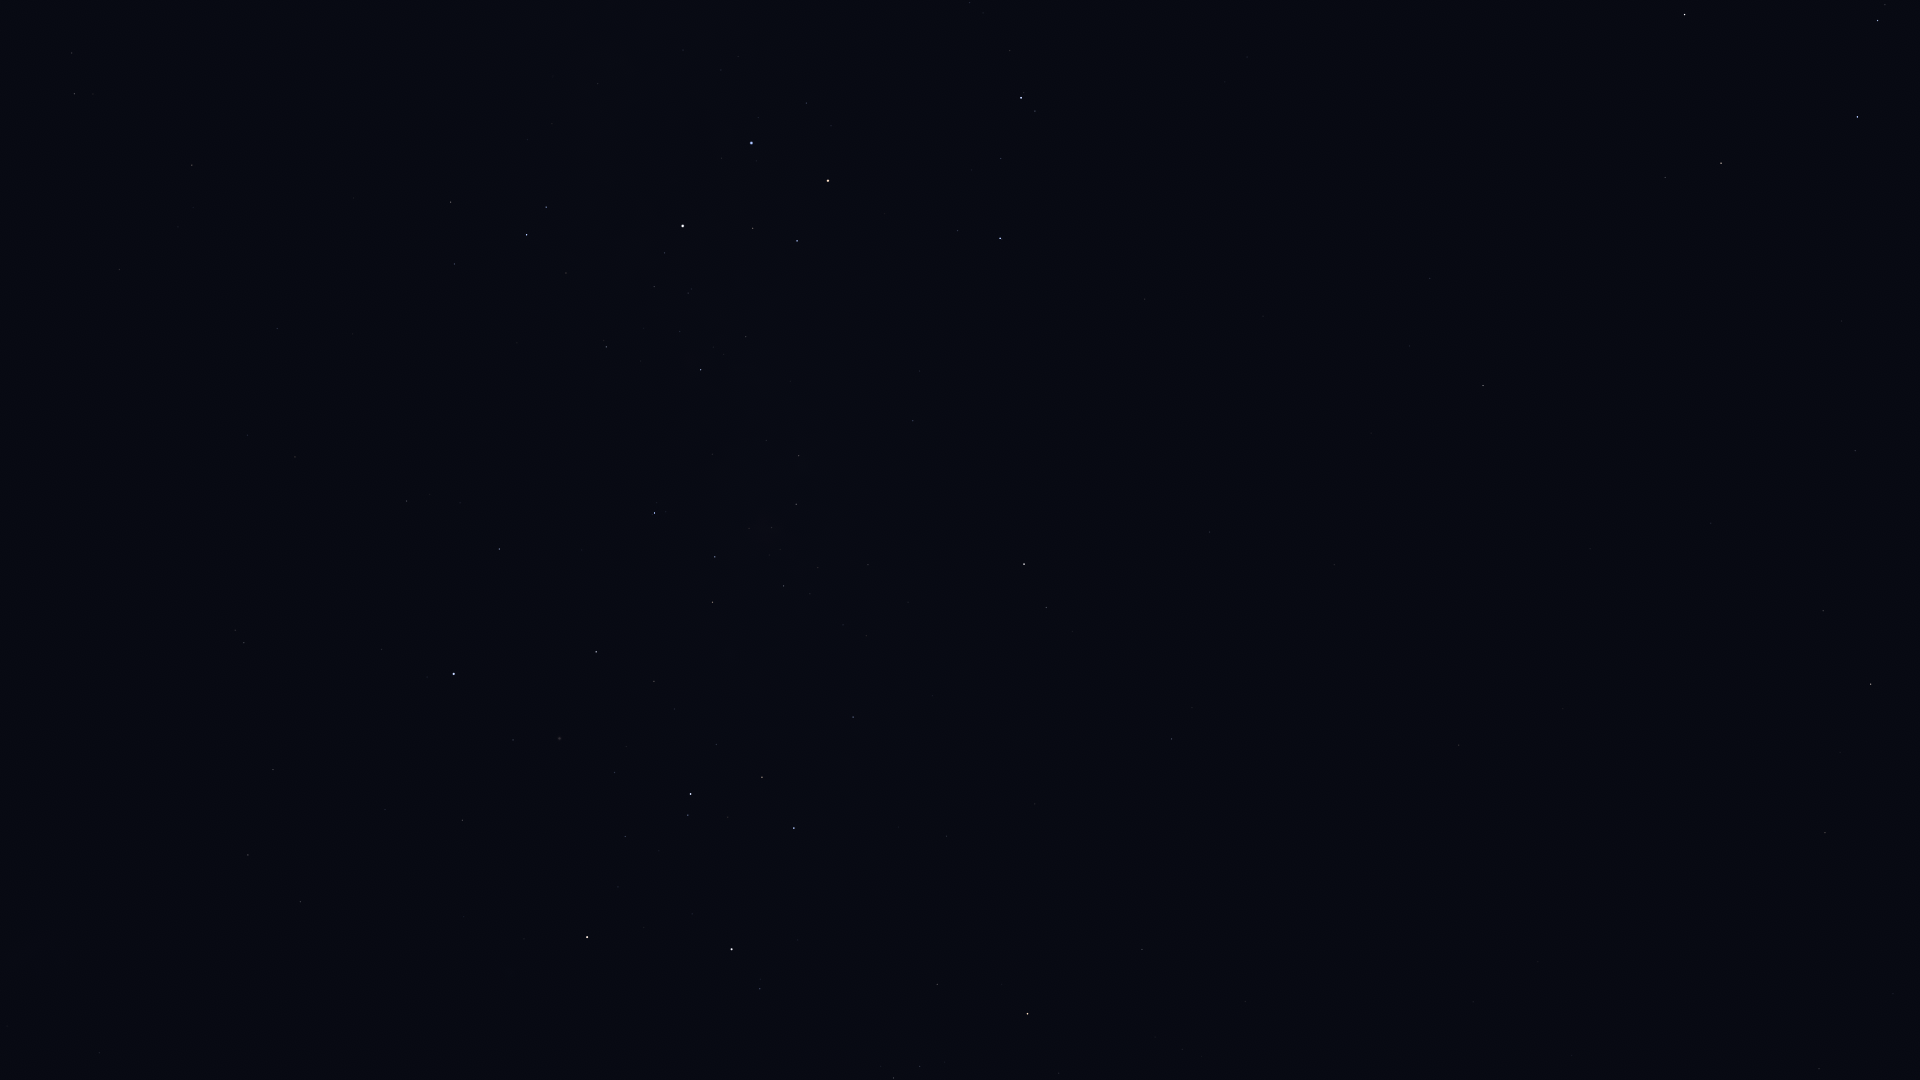

Source data for this figure (header and first rows):
Star_ID, Name, X, Y
25918, HIP 25918, 21, 768
26380, Bubup, 40, 839
27100, HIP 27100, 99, 1053
34481, HIP 34481, 248, 855
35228, HIP 35228, 300, 902
37284, Ceibo, 178, 652
37504, HIP 37504, 273, 770
39794, HIP 39794, 385, 810
40702, HIP 40702, 244, 643
41037, Avior, 587, 937
41312, HIP 41312, 462, 820
42536, HIP 42536, 760, 989
42568, HIP 42568, 618, 887
42913, Alsephina, 732, 949
44382, HIP 44382, 513, 740
44816, Suhail, 1027, 1014
45080, HIP 45080, 688, 815
45238, Miaplacidus, 454, 674
45556, Aspidiske, 691, 794
45941, Markeb, 794, 828
46651, HIP 46651, 1142, 950
47202, Kalausi, 1088, 894
48235, Natasha, 956, 782
48356, Zhang, 1819, 1069
48615, Felis, 1716, 1014
48774, HIP 48774, 853, 717
48926, HIP 48926, 1300, 858
50099, HIP 50099, 499, 549
50191, HIP 50191, 1172, 739
50371, HIP 50371, 712, 602
51069, HIP 51069, 1825, 833
51172, HIP 51172, 1459, 745
51232, HIP 51232, 784, 586
51839, HIP 51839, 295, 457
51986, HIP 51986, 1046, 608
52419, HIP 52419, 654, 513
52468, HIP 52468, 749, 528
52521, Macondo, 1414, 642
52727, HIP 52727, 1024, 564
52943, HIP 52943, 1871, 684
53253, HIP 53253, 796, 504
53740, Alkes, 1823, 611
54204, HIP 54204, 1590, 549
54463, HIP 54463, 799, 456
55174, Hunahpú, 1684, 484
55705, HIP 55705, 1855, 451
56343, HIP 56343, 1483, 386
56480, HIP 56480, 919, 371
56561, HIP 56561, 701, 370
57283, HIP 57283, 1842, 321
57291, Uklun, 808, 339
57363, HIP 57363, 606, 347
57936, HIP 57936, 1430, 279
58188, HIP 58188, 1874, 247
59196, HIP 59196, 1000, 238
59199, Alchiba, 1665, 178
59747, Imai, 797, 241
59803, Gienah, 1857, 117
60000, HIP 60000, 277, 329
60260, Ginan, 753, 228
... 16 more rows
